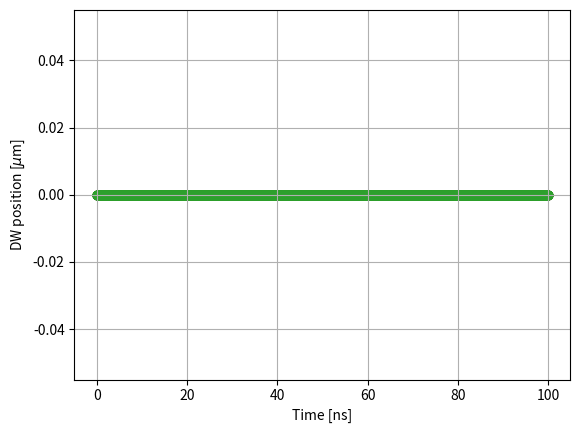

This chart was generated by the following Python code:
from math import *	# You don't have to add "math" before any modules of 
import numpy as np
from scipy.integrate import odeint
import matplotlib.pyplot as plt

## Ref. Torrejon, Tunable inertia of chiral magnetic domain walls
## y[0] is q (DW position), y[1] is psi (angle of moment in DW), y[2] is chi (angle of DW).
def one_dim_model_3var(y, t, Alpha, Gamma, Delta, Width, DWtype, H_K, H_DM, H_SH, K_eff, M_s):
	return \
	np.array([\
	1e+06 * (-Gamma * H_K * sin(2 * (y[1] - y[2])) / 2 + DWtype * pi * Gamma * H_DM * sin(y[1] - y[2]) / 2 + Alpha * Gamma * H_PIN(y[0]) + Alpha * DWtype * pi * Gamma * H_SH * cos(y[1]) / 2) * Delta / (cos(y[2]) * (1 + Alpha ** 2)),\
	(Alpha * Gamma * H_K * sin(2 * (y[1] - y[2])) / 2 - Alpha * pi * DWtype * Gamma * H_DM * sin(y[1] - y[2]) / 2 + Gamma * H_PIN(y[0]) + DWtype * pi * Gamma * H_SH * cos(y[1]) / 2) / (1 + Alpha ** 2),\
	(-Mu_0 * H_K * sin(2 * (y[1] - y[2])) / 2 + DWtype * pi * Mu_0 * H_DM * sin(y[1] - y[2]) / 2 - 2 * K_eff * tan(y[2]) / M_s + DWtype * pi * Mu_0 * H_DM * cos(y[1] - y[2]) * tan(y[2]) / 2 - H_K * cos(y[1] - y[2])**2 * tan(y[2])) * 12 * Gamma / (Alpha * Mu_0**2 * pi**2 * (tan(y[2])**2 + (Width / (pi * Delta * cos(y[2])))**2))\
	])

def H_K(T_FM, M_s, Delta):
	return T_FM * M_s * log(2) / Delta

def H_DM(D, DWtype, Delta, M_s):
	return D * DWtype / (Mu_0 * Delta * M_s)

def H_SH(Theta_SH, Current, M_s, T_FM):
	return - Hbar * Theta_SH * Current / (2 * Charge * M_s * T_FM)

def H_PIN(q):
	return 0

## Physical constants
Hbar = 1.0545718e-34	# Dirac constant. J*s.
Charge = 1.60217662e-19	# elementary charge. Unit:C.
Gamma = 1.7608598e+11	# gyromagnetic ratio. rad/sT
Mu_0 = 4 * pi * 1e-07	# magnetic permiability. H/m.


## Consider X Ta / 1 W / 1 CoFeB / 2 MgO / 1 Ta, X = 2.5.
K_eff = 3.2e+05	# effective magnetic anisotropy enery. J/m^3.
M_s = 1.1e+06	# saturation magnetization. J/T.
Alpha = 0.01	# damping coefficient
DWtype = 1	# this means up/down DW. -1 if down/up DW.
Exchange = 1.5e-11	# exchange stiffness. J/m.
Delta = sqrt(Exchange / K_eff)	# width of DW.
Width = 5.0e-06	# width of wire. 5um.
T_FM = 1.0e-09	# thickness of CoFeB. 1nm.
D = 0.24e-03	# DMI constant. J/m^2
Theta_SH = 0.21	# spin Hall angle.
Voltage = 25 # voltage. 25V.
#Rho_W = # resistivity of W. Ohm*m.
#Rho_Ta = # resistivity of Ta.
T_W = 1.0e-09	# thickness of W. 1nm.
T_Ta = 0.0e-09	# thickness of Ta. 0nm.
Length = 30e-06	# length of wire
#Current =
Current = 0.5e+12	# current density in heavy metal layer Ta / W. A/m^2.

T_max = 100e-09	# final time. 100ns.
T_div = 10000	# the number of time step
t = np.linspace(0, T_max, T_div)	# time array when solutions are obtained.

# initial condition
y_0 = np.array([0.0, 0.0, 0.0])

y = odeint(one_dim_model_3var, y_0, t, args = (Alpha, Gamma, Delta, Width, DWtype, H_K(T_FM, M_s, Delta), H_DM(D, DWtype, Delta, M_s), H_SH(Theta_SH, Current, M_s, T_FM), K_eff, M_s))

#plt.scatter(t * 1e+09, y[:, 0] * 1e+06)
plt.scatter(t * 1e+09, y[:, 0])
plt.xlabel("Time [ns]")
plt.ylabel("DW position [$\mu$m]")
plt.grid(True)
plt.show()

plt.scatter(t * 1e+09, y[:, 1])
plt.show()

plt.scatter(t * 1e+09, y[:, 2])
plt.show()




